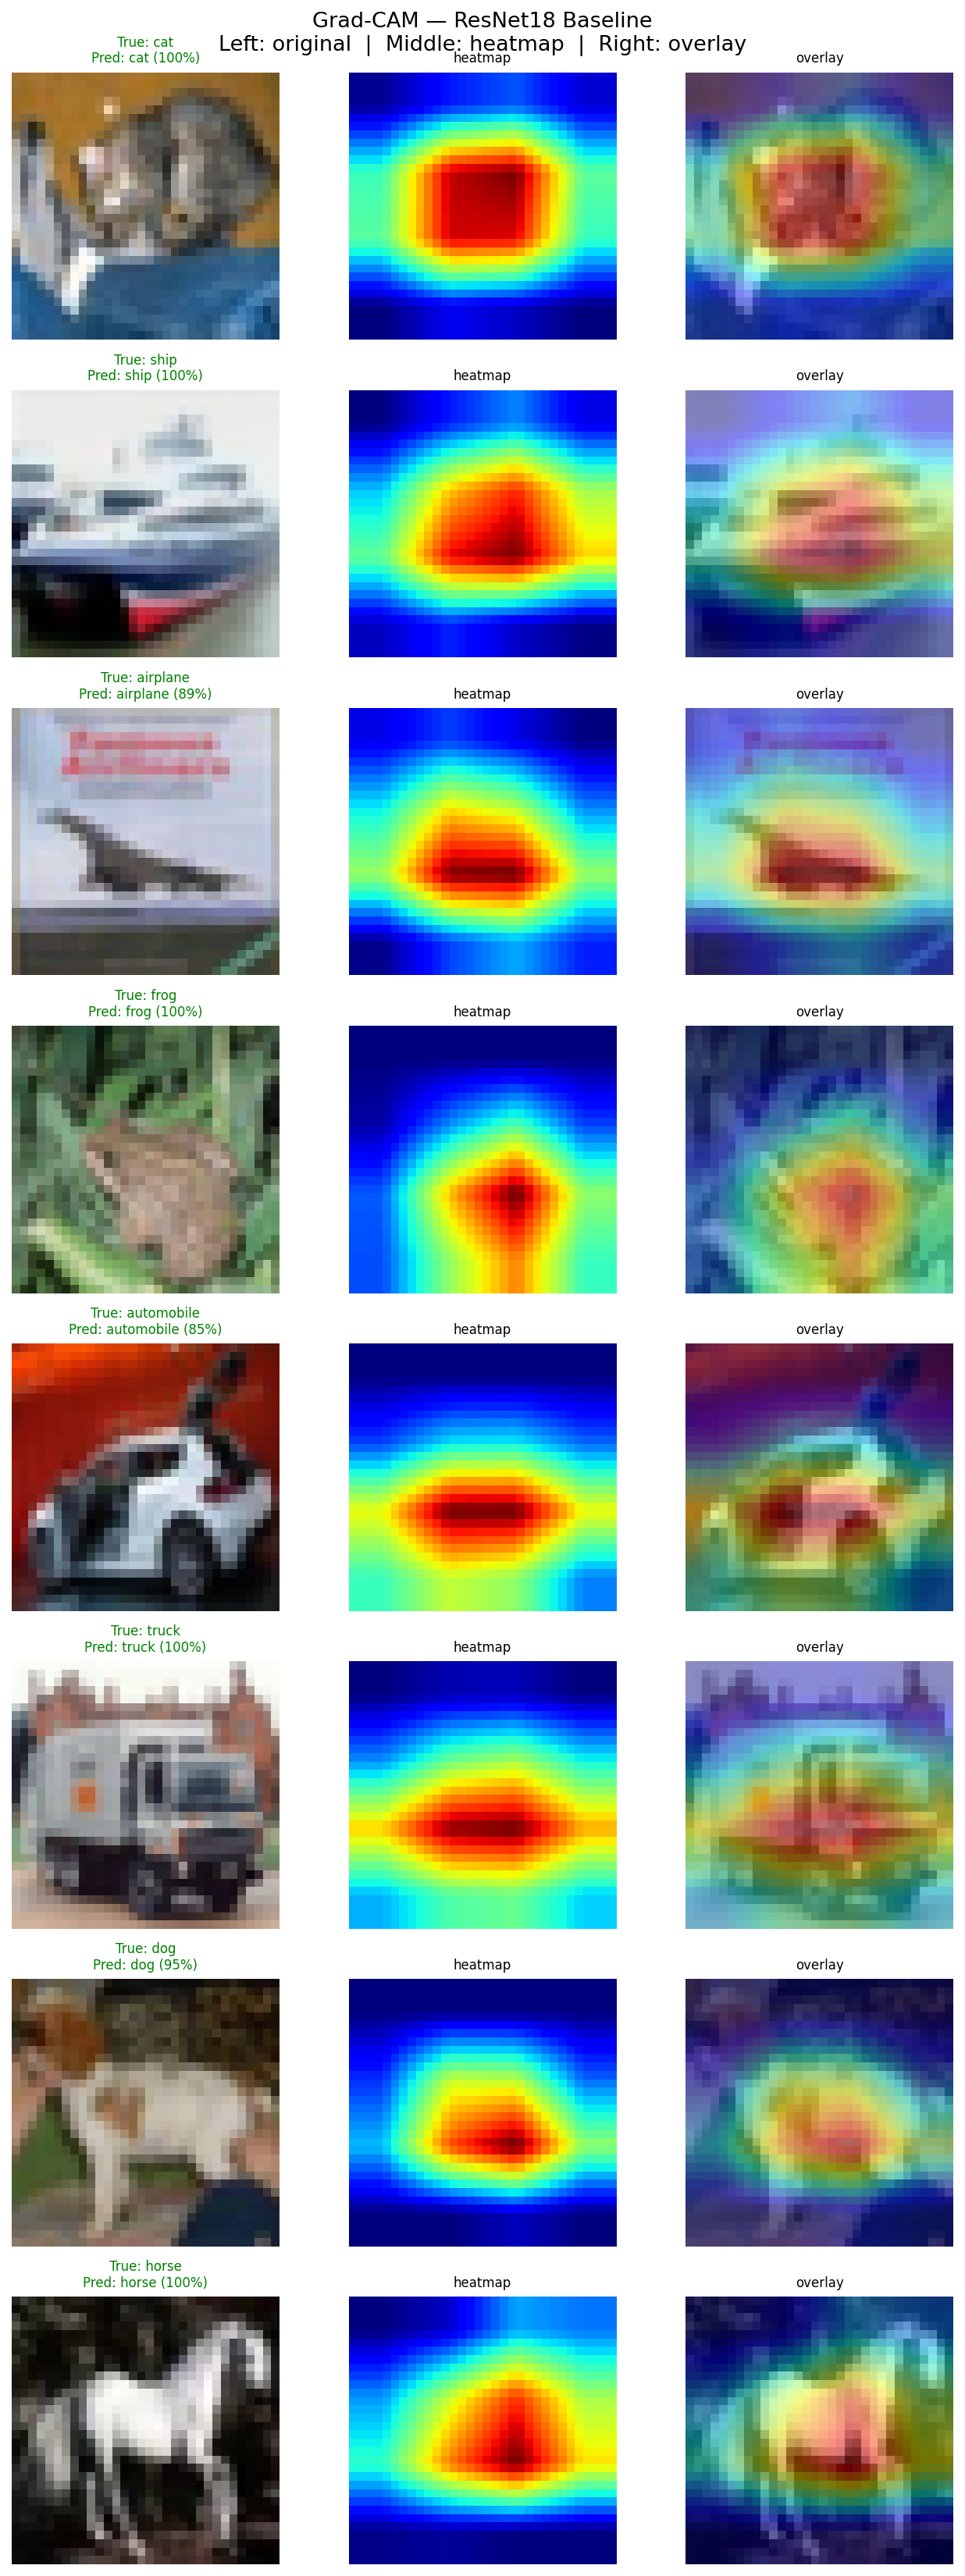

Source code (Python):
# ============================================================
#  Grad-CAM Heatmap — ResNet18 Baseline (Phase 1)
# ============================================================

import torch
import torch.nn as nn
import torchvision
import torchvision.transforms as transforms
import torchvision.models as models
import numpy as np
import matplotlib
matplotlib.use("Agg")
import matplotlib.pyplot as plt
import matplotlib.cm as cm

# ────────────────────────────────────────────────────────────
#  CONFIG
# ────────────────────────────────────────────────────────────
WEIGHTS_PATH = "./weights/resnet18_cifar10_best.pth"
NUM_IMAGES   = 8
SAVE_PATH    = "./train_resnet18_cifar10/gradcam_baseline.png"
DEVICE       = "cuda" if torch.cuda.is_available() else "cpu"

CIFAR10_CLASSES = [
    "airplane","automobile","bird","cat","deer",
    "dog","frog","horse","ship","truck"
]

# ────────────────────────────────────────────────────────────
#  MODEL  (same as training script)
# ────────────────────────────────────────────────────────────
def build_resnet18_cifar():
    model = models.resnet18(weights=None)
    model.conv1   = nn.Conv2d(3, 64, kernel_size=3,
                              stride=1, padding=1, bias=False)
    model.maxpool = nn.Identity()
    model.fc      = nn.Linear(512, 10)
    return model

# ────────────────────────────────────────────────────────────
#  GRAD-CAM
# ────────────────────────────────────────────────────────────
class GradCAM:
    def __init__(self, model, target_layer):
        self.model      = model
        self.activation = None
        self.gradient   = None
        self._fwd = target_layer.register_forward_hook(self._save_act)
        self._bwd = target_layer.register_full_backward_hook(self._save_grad)

    def _save_act(self, module, input, output):
        self.activation = output.detach()

    def _save_grad(self, module, grad_input, grad_output):
        self.gradient = grad_output[0].detach()

    def generate(self, inp):
        self.model.eval()
        output    = self.model(inp)
        pred      = output.argmax(dim=1).item()
        conf      = output.softmax(dim=1)[0, pred].item()

        self.model.zero_grad()
        output[0, pred].backward()

        weights = self.gradient.mean(dim=(2, 3), keepdim=True)
        cam     = torch.relu((weights * self.activation).sum(dim=1)).squeeze()
        cam     = cam.cpu().numpy()
        cam    -= cam.min()
        if cam.max() > 0:
            cam /= cam.max()

        return cam, pred, conf

    def remove(self):
        self._fwd.remove()
        self._bwd.remove()

# ────────────────────────────────────────────────────────────
#  HELPERS
# ────────────────────────────────────────────────────────────
MEAN = np.array([0.4914, 0.4822, 0.4465])
STD  = np.array([0.2023, 0.1994, 0.2010])

def denorm(tensor):
    img = tensor.cpu().numpy().transpose(1, 2, 0)
    return np.clip(img * STD + MEAN, 0, 1)

def overlay_cam(cam, img_np):
    cam_up = torch.nn.functional.interpolate(
        torch.tensor(cam).unsqueeze(0).unsqueeze(0),
        size=(32, 32), mode="bilinear", align_corners=False
    ).squeeze().numpy()
    heatmap = cm.jet(cam_up)[:, :, :3]
    return np.clip(0.45 * heatmap + 0.55 * img_np, 0, 1), cam_up

# ────────────────────────────────────────────────────────────
#  MAIN
# ────────────────────────────────────────────────────────────
if __name__ == "__main__":

    print("=" * 50)
    print("  Grad-CAM  —  ResNet18 Baseline")
    print("=" * 50)

    model = build_resnet18_cifar().to(DEVICE)
    model.load_state_dict(torch.load(WEIGHTS_PATH, map_location=DEVICE))
    model.eval()
    print(f"  Loaded: {WEIGHTS_PATH}")

    gradcam = GradCAM(model, model.layer4[1].conv2)

    test_ds = torchvision.datasets.CIFAR10(
        root="./data", train=False, download=False,
        transform=transforms.Compose([
            transforms.ToTensor(),
            transforms.Normalize(MEAN, STD),
        ])
    )

    # one image per class
    selected, seen = [], set()
    for img, label in test_ds:
        if label not in seen:
            seen.add(label)
            selected.append((img, label))
        if len(selected) == NUM_IMAGES:
            break

    fig, axes = plt.subplots(NUM_IMAGES, 3, figsize=(9, NUM_IMAGES * 2.8))
    fig.suptitle(
        "Grad-CAM — ResNet18 Baseline\n"
        "Left: original  |  Middle: heatmap  |  Right: overlay",
        fontsize=13
    )

    for row, (img_tensor, true_label) in enumerate(selected):
        inp = img_tensor.unsqueeze(0).to(DEVICE)
        cam, pred, conf = gradcam.generate(inp)
        img_np = denorm(img_tensor)
        overlay, heatmap_np = overlay_cam(cam, img_np)

        correct = pred == true_label
        color   = "green" if correct else "red"
        title   = (f"True: {CIFAR10_CLASSES[true_label]}\n"
                   f"Pred: {CIFAR10_CLASSES[pred]} ({conf*100:.0f}%)")

        axes[row, 0].imshow(img_np);         axes[row, 0].set_title(title, fontsize=8, color=color); axes[row, 0].axis("off")
        axes[row, 1].imshow(heatmap_np, cmap="jet"); axes[row, 1].set_title("heatmap", fontsize=8);  axes[row, 1].axis("off")
        axes[row, 2].imshow(overlay);        axes[row, 2].set_title("overlay", fontsize=8);           axes[row, 2].axis("off")

        print(f"  {'OK' if correct else 'WRONG':5s}  {CIFAR10_CLASSES[true_label]:12s} → {CIFAR10_CLASSES[pred]:12s} ({conf*100:.1f}%)")

    gradcam.remove()
    plt.tight_layout()
    plt.savefig(SAVE_PATH, dpi=150, bbox_inches="tight")
    plt.close()
    print(f"\n  Saved → {SAVE_PATH}")
